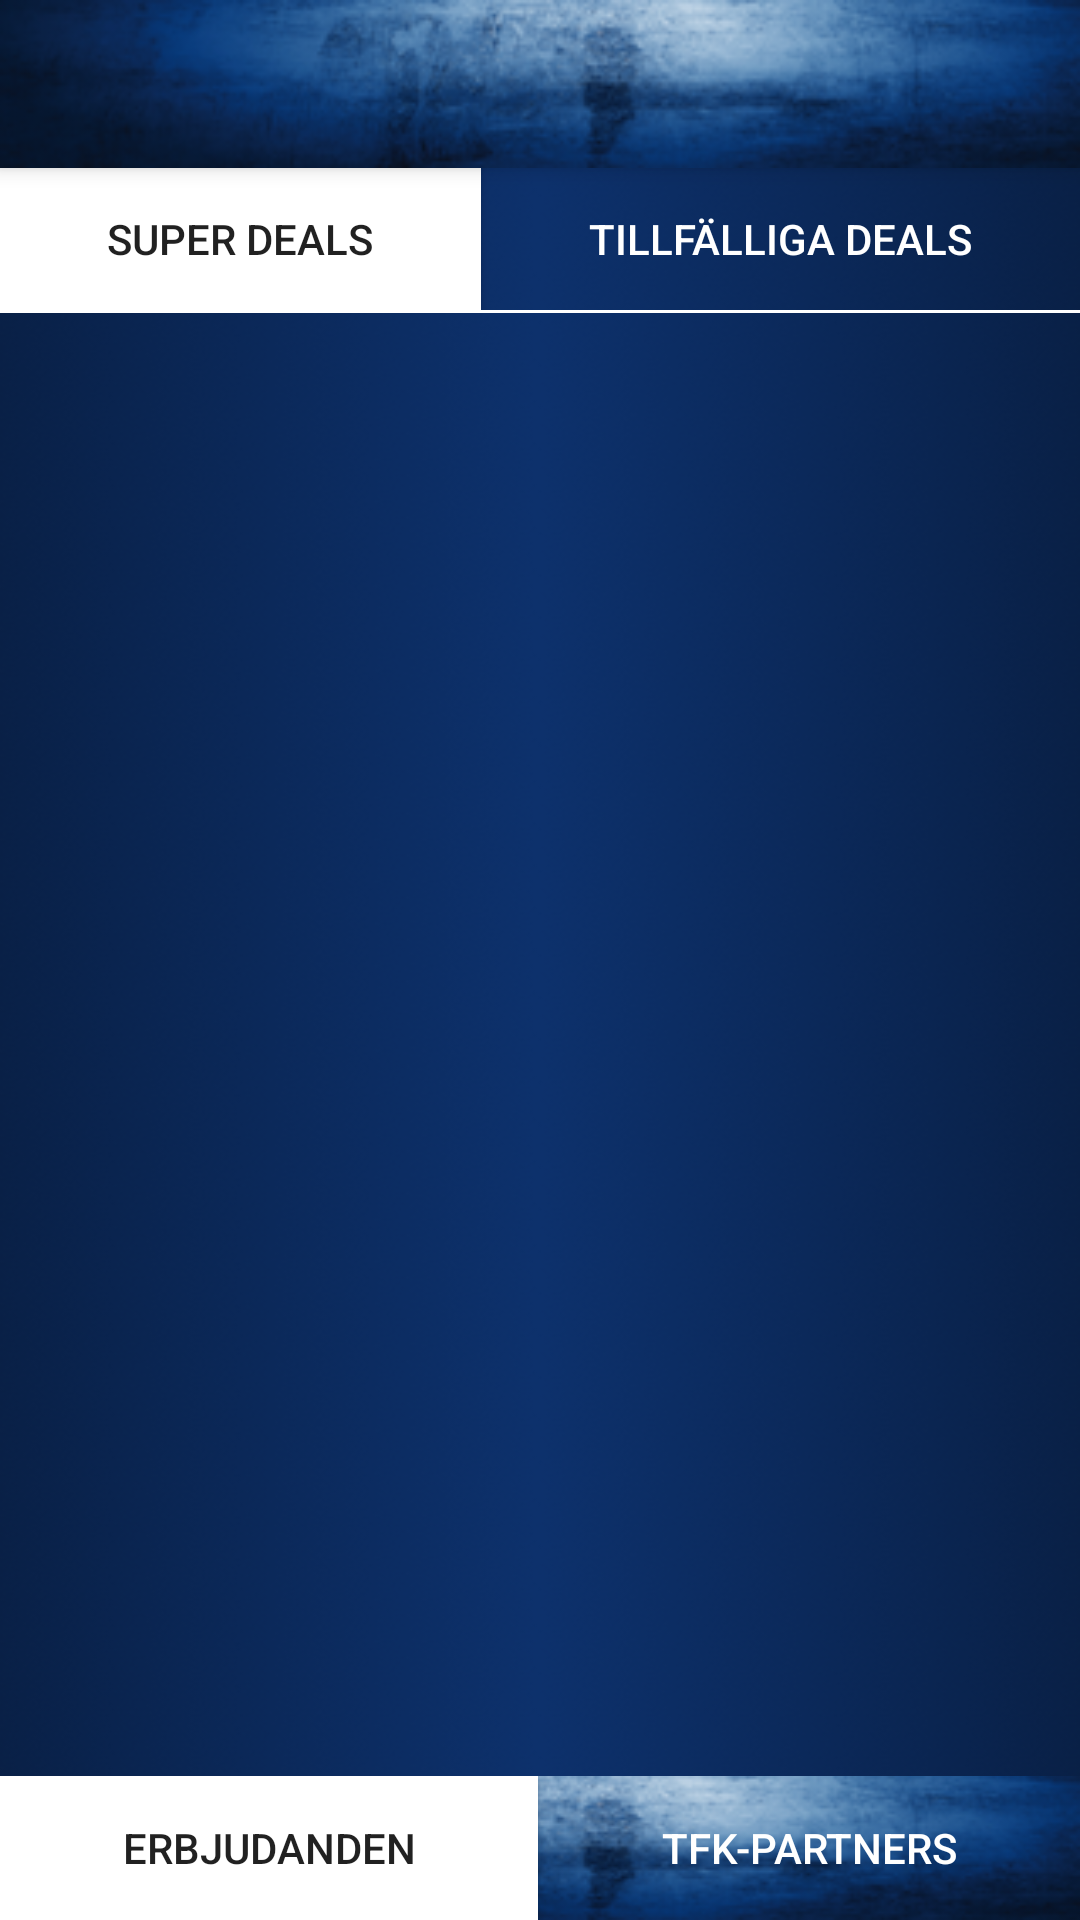

Produce the Android XML layout that renders to this screen, including the resource entries it uses.
<!-- AndroidManifest.xml: activity theme Theme.AppCompat.Light.NoActionBar -->
<!-- res/layout/activity_super_deals.xml -->
<?xml version="1.0" encoding="utf-8"?>
<android.support.design.widget.CoordinatorLayout xmlns:android="http://schemas.android.com/apk/res/android"
    xmlns:app="http://schemas.android.com/apk/res-auto"
    xmlns:tools="http://schemas.android.com/tools"
    android:layout_width="match_parent"
    android:layout_height="match_parent"
    android:fitsSystemWindows="true"
    tools:context=".activities.SuperDealsActivity">

    <android.support.design.widget.AppBarLayout
        android:layout_width="match_parent"
        android:layout_height="wrap_content"
        android:theme="@style/AppBarOverlay">

        <android.support.v7.widget.Toolbar
            android:id="@+id/toolbar"
            android:layout_width="match_parent"
            android:layout_height="?attr/actionBarSize"
            android:background="@drawable/small_bg"
            app:popupTheme="@style/PopupOverlay" />

    </android.support.design.widget.AppBarLayout>

    <include layout="@layout/content_super_deals" />

</android.support.design.widget.CoordinatorLayout>
<!-- res/layout/content_super_deals.xml (included above) -->
<android.support.v4.widget.DrawerLayout xmlns:android="http://schemas.android.com/apk/res/android"
    android:id="@+id/drawer_layout"
    android:layout_width="match_parent"
    android:layout_height="match_parent"
    android:layout_marginTop="?attr/actionBarSize">

    <LinearLayout xmlns:android="http://schemas.android.com/apk/res/android"
        xmlns:tools="http://schemas.android.com/tools"
        android:layout_width="match_parent"
        android:layout_height="wrap_content"
        android:background="@drawable/back_ground_gradient"
        android:orientation="vertical">

        <LinearLayout
            android:id="@+id/llButtonTop"
            android:layout_width="match_parent"
            android:layout_height="wrap_content"
            android:layout_weight="1"
            android:orientation="horizontal">

            <Button
                tools:ignore="NestedWeights"
                android:id="@+id/bSuperDeals"
                android:layout_width="wrap_content"
                android:layout_height="wrap_content"
                android:layout_weight="1"
                android:background="@android:color/white"
                android:text="@string/button_super_deals"></Button>

            <Button
                tools:ignore="NestedWeights"
                android:id="@+id/bTemporaryDeals"
                android:layout_width="wrap_content"
                android:layout_height="wrap_content"
                android:layout_weight="1"
                android:background="@android:color/transparent"
                android:text="@string/button_temporary_deals"
                android:textColor="@android:color/white"></Button>

        </LinearLayout>

        <View
            android:layout_width="fill_parent"
            android:layout_height="1dip"
            android:background="#FFFFFF" />

        <ScrollView
            android:id="@+id/super_deals_scrollview"
            android:layout_width="match_parent"
            android:layout_height="match_parent"
            android:layout_weight="100"
            android:fillViewport="true">

            <ListView
                android:id="@+id/lvItems"
                android:layout_width="match_parent"
                android:layout_height="wrap_content"
                android:divider="@android:color/white"
                android:dividerHeight="1dip">
            </ListView>

        </ScrollView>

        <LinearLayout
            android:id="@+id/buttonsBottom"
            android:layout_width="match_parent"
            android:layout_height="wrap_content"
            android:layout_weight="1"
            android:background="@drawable/small_bg"
            android:orientation="horizontal">

            <Button
                tools:ignore="NestedWeights"
                android:id="@+id/bShowOffers"
                android:layout_width="wrap_content"
                android:layout_height="wrap_content"
                android:layout_weight="1"
                android:background="@android:color/white"
                android:text="@string/button_offers"></Button>

            <Button
                tools:ignore="NestedWeights"
                android:id="@+id/bTFKpartners"
                android:layout_width="wrap_content"
                android:layout_height="wrap_content"
                android:layout_weight="1"
                android:background="@android:color/transparent"
                android:text="@string/button_tfk_partners"
                android:textColor="@android:color/white"></Button>
        </LinearLayout>

    </LinearLayout>

    <ListView
        android:id="@+id/lNavDeals"
        android:layout_width="200dp"
        android:layout_height="match_parent"
        android:layout_gravity="start"
        android:background="@android:color/white" />

</android.support.v4.widget.DrawerLayout>
<!-- resources referenced by this layout -->
<resources>
  <!-- drawable back_ground_gradient: png bitmap (drawable, 210521 bytes) -->
  <!-- drawable small_bg: png bitmap (drawable, 36081 bytes) -->
  <string name="button_offers">Erbjudanden</string>
  <string name="button_super_deals">Super deals</string>
  <string name="button_temporary_deals">Tillfälliga deals</string>
  <string name="button_tfk_partners">TFK-partners</string>
  <style name="AppBarOverlay" parent="ThemeOverlay.AppCompat.Dark.ActionBar" />
  <style name="PopupOverlay" parent="ThemeOverlay.AppCompat.Light" />
</resources>
